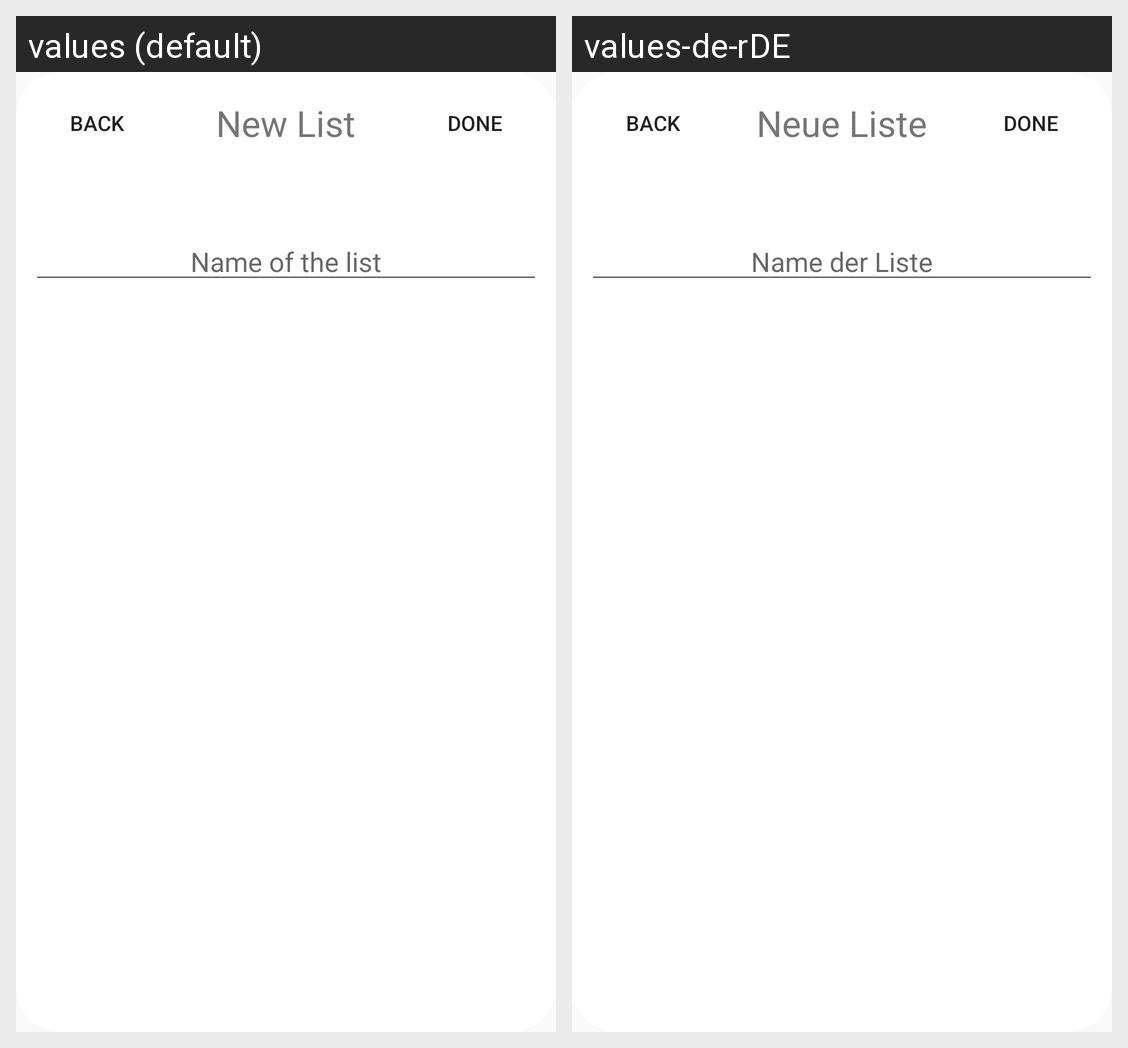

Translations of the strings shown on this Android screen, per locale in the grid:
Android screen res/layout/new_list_dialog.xml rendered under 2 locales, left to right: values (default), values-de-rDE. Device: Nexus 5 (rendered at 1080×1920; each locale shown at half size, 540×960, under a caption strip naming it); theme AppTheme.
Strings drawn on this screen, with the default value and each locale's value (text and hints the layout hard-codes, and strings that could not be matched under every locale, appear in the picture but are not listed):

AddNewList
  values: New List
  values-de-rDE: Neue Liste

name_of_the_list
  values: Name of the list
  values-de-rDE: Name der Liste
